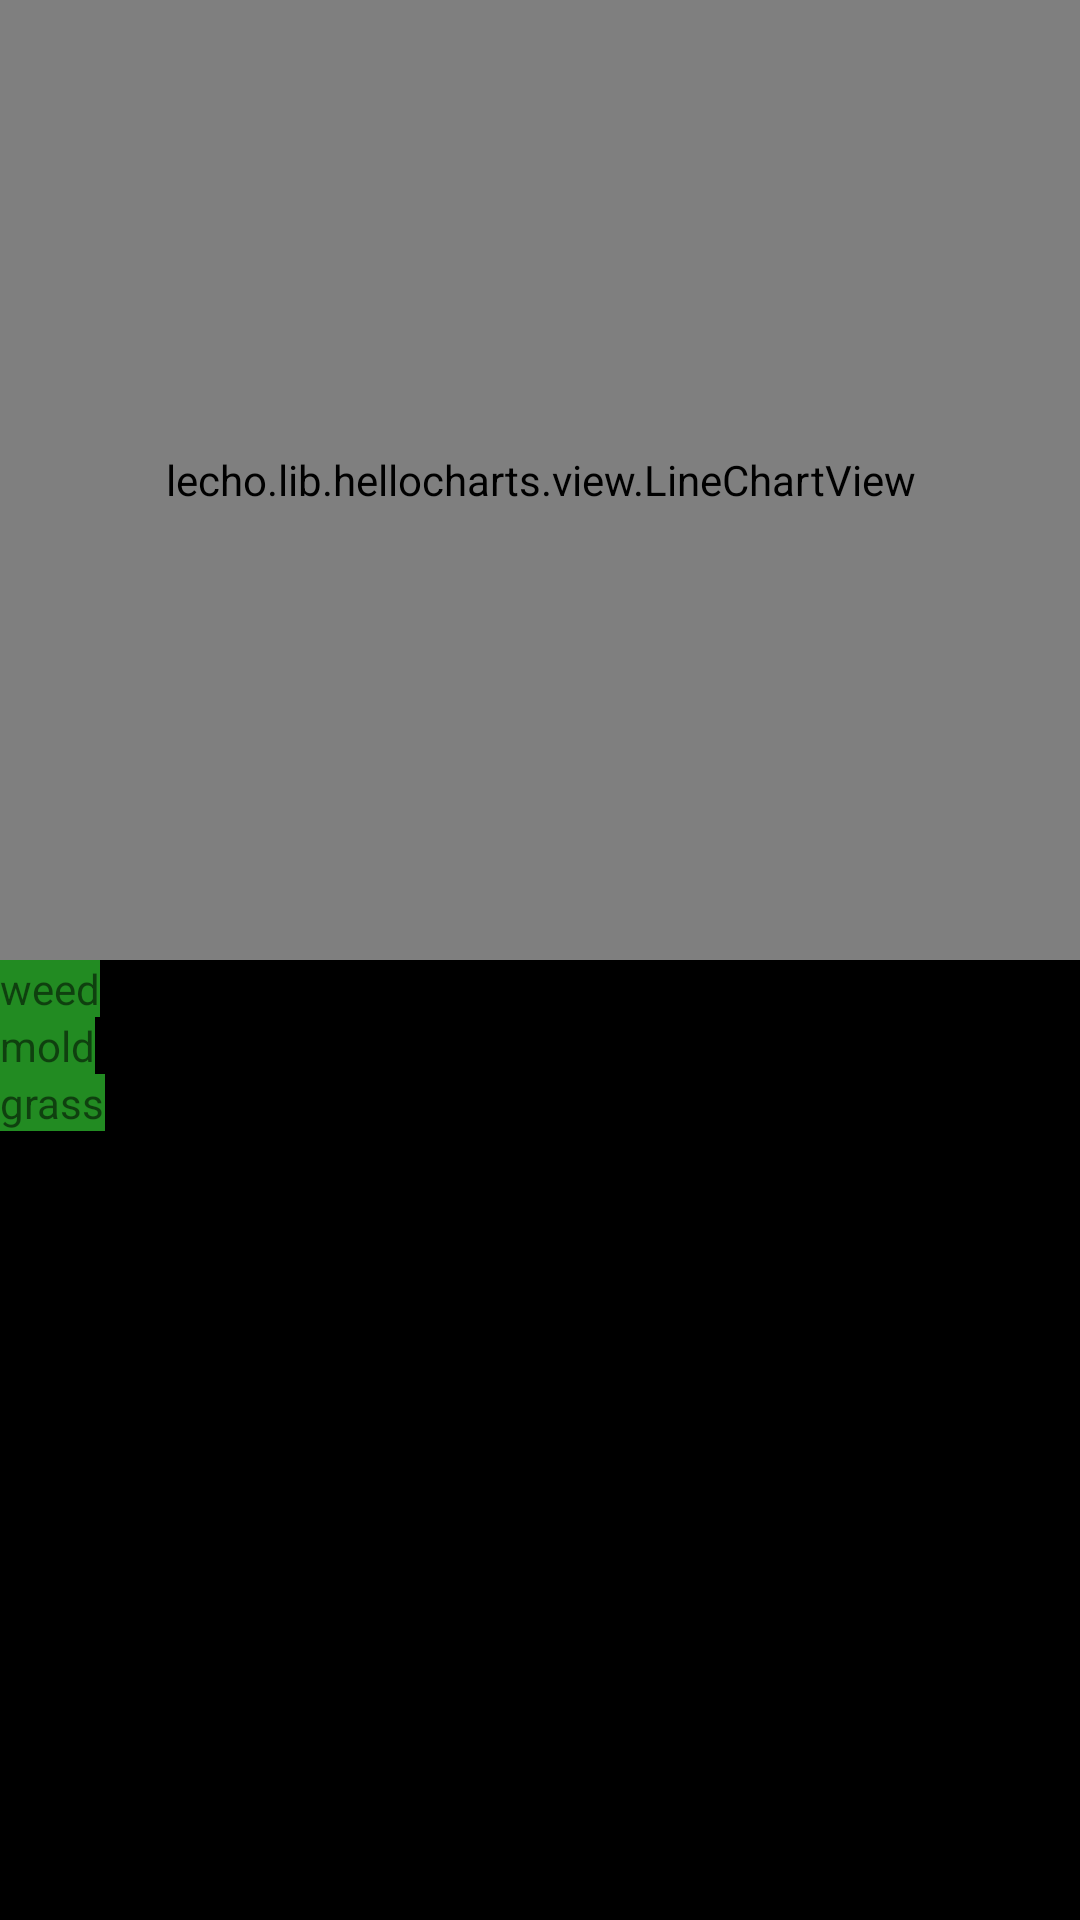

This screen was rendered from an Android layout file. Write that file and the resources it references.
<!-- AndroidManifest.xml: application theme AppTheme -->
<!-- res/layout/activity_graph_data.xml -->
<?xml version="1.0" encoding="utf-8"?>
<LinearLayout xmlns:android="http://schemas.android.com/apk/res/android"
    android:orientation="vertical"
    android:layout_width="match_parent"
    android:layout_height="match_parent"
    android:background="@color/blackTheme">

    <lecho.lib.hellocharts.view.LineChartView
        android:id="@+id/chart"
        android:layout_width="match_parent"
        android:layout_height="320dp" />

    <TextView
        android:id="@+id/weed_graph"
        android:layout_width="wrap_content"
        android:layout_height="wrap_content"
        android:layout_below="@id/chart"
        android:background="@color/greenTheme"
        android:text="weed" />

    <TextView
        android:id="@+id/mold_graph"
        android:layout_width="wrap_content"
        android:layout_height="wrap_content"
        android:layout_below="@id/weed_graph"
        android:background="@color/greenTheme"
        android:text="mold" />

    <TextView
        android:id="@+id/grass_graph"
        android:layout_width="wrap_content"
        android:layout_height="wrap_content"
        android:layout_below="@id/mold_graph"
        android:background="@color/greenTheme"
        android:text="grass" />

</LinearLayout>
<!-- resources referenced by this layout -->
<resources>
  <color name="blackTheme">#000000</color>
  <color name="greenTheme">#228B22</color>
  <style name="AppTheme" parent="Theme.AppCompat.Light.DarkActionBar">
          
          <item name="colorPrimary">@color/colorPrimary</item>
          <item name="colorPrimaryDark">@color/colorPrimary</item>
          <item name="colorAccent">@color/colorAccent</item>
      </style>
  <color name="colorPrimary">#3F51B5</color>
  <color name="colorAccent">#FF4081</color>
</resources>
